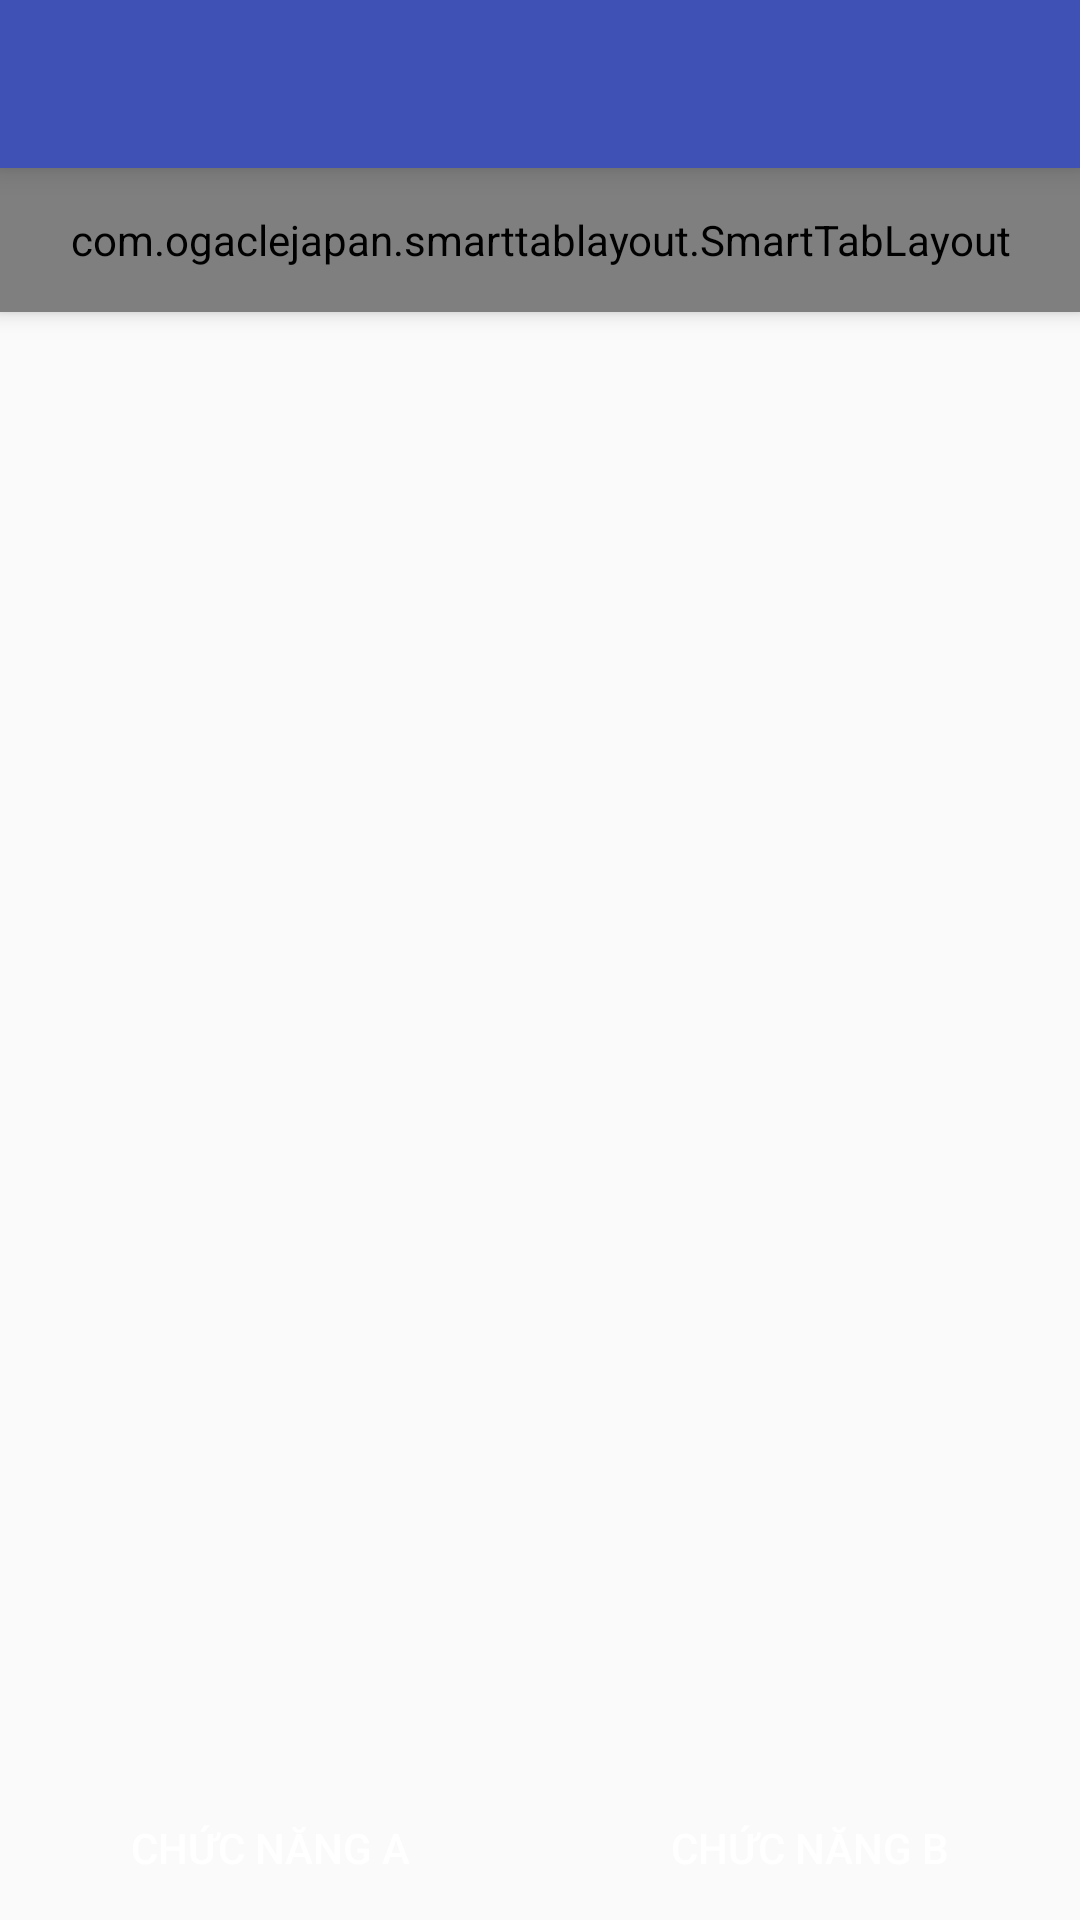

Here is an Android app screen rendered from its layout file. Give the layout XML and the strings, colors and styles it references.
<!-- AndroidManifest.xml: application theme AppTheme -->
<!-- res/layout/activity_main.xml -->
<android.support.design.widget.CoordinatorLayout xmlns:android="http://schemas.android.com/apk/res/android"
    xmlns:app="http://schemas.android.com/apk/res-auto"
    android:id="@+id/coordinatorLayout"
    android:layout_width="match_parent"
    android:layout_height="match_parent">

    <android.support.design.widget.AppBarLayout
        android:id="@+id/appbar"
        android:layout_width="match_parent"
        android:layout_height="wrap_content">

        <android.support.v7.widget.Toolbar
            android:id="@+id/toolbar"
            android:layout_width="match_parent"
            android:layout_height="?attr/actionBarSize"
            android:background="?attr/colorPrimary"
            android:elevation="6dp"
            android:minHeight="?attr/actionBarSize"
            android:theme="@style/ThemeOverlay.AppCompat.Dark.ActionBar"
            app:layout_scrollFlags="scroll|enterAlways"
            app:popupTheme="@style/ThemeOverlay.AppCompat.Light" />

        <com.ogaclejapan.smarttablayout.SmartTabLayout
            android:id="@+id/viewpagertab"
            android:layout_width="match_parent"
            android:layout_height="48dp"
            app:stl_clickable="true"
            app:stl_defaultTabBackground="?attr/selectableItemBackground"
            app:stl_defaultTabTextAllCaps="true"
            app:stl_defaultTabTextColor="#FFFFFF"
            app:stl_defaultTabTextHorizontalPadding="16dp"
            app:stl_defaultTabTextMinWidth="0dp"
            app:stl_defaultTabTextSize="12sp"
            app:stl_distributeEvenly="true"
            app:stl_dividerColor="#4D000000"
            app:stl_dividerThickness="1dp"
            app:stl_indicatorAlwaysInCenter="false"
            app:stl_indicatorColor="#FF5722"
            app:stl_indicatorCornerRadius="20dp"
            app:stl_indicatorGravity="bottom"
            app:stl_indicatorInFront="false"
            app:stl_indicatorInterpolation="smart"
            app:stl_indicatorThickness="4dp"
            app:stl_indicatorWithoutPadding="false"
            app:stl_overlineColor="#4D000000"
            app:stl_overlineThickness="0dp"
            app:stl_underlineColor="#4D000000"
            app:stl_underlineThickness="1dp" />
    </android.support.design.widget.AppBarLayout>

    <android.support.v4.view.ViewPager
        android:id="@+id/viewpager"
        android:layout_width="match_parent"
        android:layout_height="wrap_content"
        android:layout_marginBottom="100dp"
        app:layout_behavior="@string/appbar_scrolling_view_behavior" />

    <android.support.v4.widget.NestedScrollView
        android:layout_width="match_parent"
        android:layout_height="wrap_content"
        android:layout_gravity="bottom">

        <LinearLayout
            android:layout_width="match_parent"
            android:layout_height="wrap_content"
            android:orientation="horizontal"
            android:weightSum="2">

            <android.support.v7.widget.AppCompatButton
                android:layout_width="wrap_content"
                android:layout_height="match_parent"
                android:layout_weight="1"
                android:background="@drawable/selector_button"
                android:text="Chức năng A"
                android:textColor="@color/white" />

            <android.support.v7.widget.AppCompatButton
                android:layout_width="wrap_content"
                android:layout_height="match_parent"
                android:layout_weight="1"
                android:background="@drawable/selector_button"
                android:text="Chức năng B"
                android:textColor="@color/white" />
        </LinearLayout>
    </android.support.v4.widget.NestedScrollView>

</android.support.design.widget.CoordinatorLayout>
<!-- resources referenced by this layout -->
<resources>
  <!-- drawable selector_button (drawable) -->
  <?xml version="1.0" encoding="utf-8"?>
  <selector xmlns:android="http://schemas.android.com/apk/res/android">
      <item android:drawable="@color/blue300" android:state_pressed="true"></item>
      <item android:drawable="@color/blue700" android:state_pressed="false"></item>
  </selector>
  <style name="AppTheme" parent="Theme.AppCompat.Light.DarkActionBar">
          
          <item name="colorPrimaryDark">#303F9F</item>
          <item name="colorPrimary">#3F51B5</item>
          <item name="colorAccent">#FF4081</item>
      </style>
  <!-- not gathered from this repository: default colours our renderer supplied (Android Studio template values) -->
  <color name="white">#FFFFFFFF</color>
</resources>
